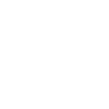
t = 0.00 s
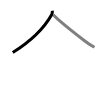
t = 1.50 s
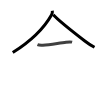
t = 2.75 s
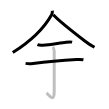
t = 4.25 s
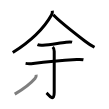
t = 5.50 s
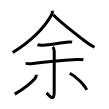
t = 7.00 s

The animated SVG that drew these frames (rendered in a browser with its animation timeline set to each time). Animation: 7 SMIL elements (animate=7); one cycle of 7.00 s.

<svg width="109px" height="109px" viewBox="0 0 px 109px" xmlns="http://www.w3.org/2000/svg" xmlns:xlink="http://www.w3.org/1999/xlink" xml:space="preserve" version="1.1"  baseProfile="full">
<path d="M52.34,10.75c0.11,0.98,0,2.64-0.72,3.93C46.38,24,34.25,39,12.75,52.5" style="fill:none;stroke:black;stroke-width:3;opacity:0">
  <animate attributeType="CSS" attributeName="opacity" from="0" to="1" begin="0s" dur="1s" repeatCount="0" fill="freeze" />
</path>
<path d="M53.24,14.7c5.39,5.92,22.22,19.05,31.57,26.25c2.81,2.17,7.56,5.17,9.69,6.31" style="fill:none;stroke:black;stroke-width:3;opacity:0">
  <animate attributeType="CSS" attributeName="opacity" from="0" to="1" begin="1s" dur="1s" repeatCount="0" fill="freeze" />
</path>
<path d="M37.45,44.7c1.45,0.59,3.91,0.65,5.45,0.53c7.35-0.6,16.86-2.32,23.25-3.04c1.73-0.2,4.23-0.46,5.97-0.03" style="fill:none;stroke:black;stroke-width:3;opacity:0">
  <animate attributeType="CSS" attributeName="opacity" from="0" to="1" begin="2s" dur="1s" repeatCount="0" fill="freeze" />
</path>
<path d="M25.59,63.37c2.91,0.5,5.12,0.39,7.54,0.1c12.25-1.47,33.27-3.22,43.63-3.88c2.27-0.14,4.43-0.24,6.66,0.24" style="fill:none;stroke:black;stroke-width:3;opacity:0">
  <animate attributeType="CSS" attributeName="opacity" from="0" to="1" begin="3s" dur="1s" repeatCount="0" fill="freeze" />
</path>
<path d="M52.71,47c1.02,1.02,1.51,2.5,1.51,4.27c0,19.73-0.01,35.91-0.01,40.87c0,11.25-6.21,2-7.71,0.75" style="fill:none;stroke:black;stroke-width:3;opacity:0">
  <animate attributeType="CSS" attributeName="opacity" from="0" to="1" begin="4s" dur="1s" repeatCount="0" fill="freeze" />
</path>
<path d="M36.19,74.81c0.18,1.38-0.26,2.53-1.19,3.6c-3.87,4.46-9.74,9.42-20.25,15.72" style="fill:none;stroke:black;stroke-width:3;opacity:0">
  <animate attributeType="CSS" attributeName="opacity" from="0" to="1" begin="5s" dur="1s" repeatCount="0" fill="freeze" />
</path>
<path d="M69.71,73.25c6.1,2.94,14.67,11.5,17.04,16.63" style="fill:none;stroke:black;stroke-width:3;opacity:0">
  <animate attributeType="CSS" attributeName="opacity" from="0" to="1" begin="6s" dur="1s" repeatCount="0" fill="freeze" />
</path>
</svg>
